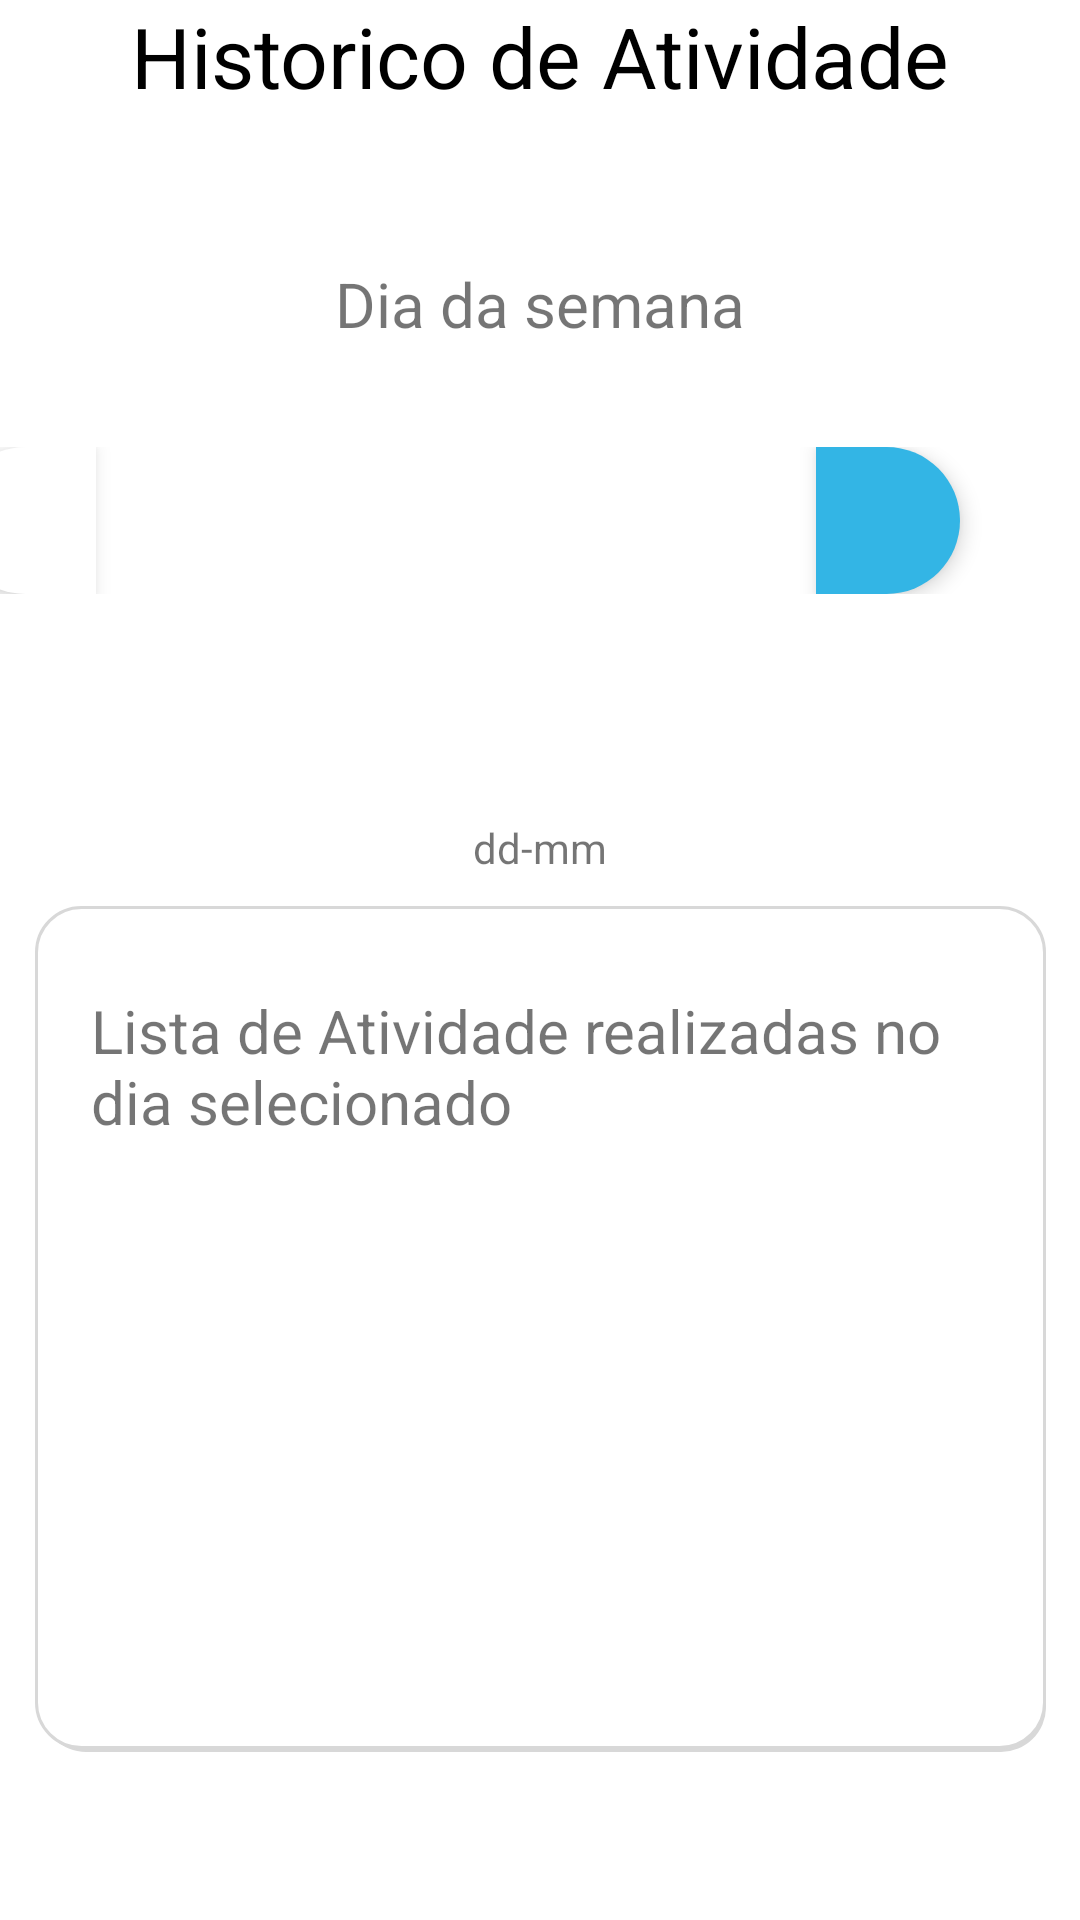

The Android layout XML behind this screen, and the referenced resources:
<!-- AndroidManifest.xml: application theme Theme.regulapp -->
<!-- res/layout/activity_historico_atividade.xml -->
<?xml version="1.0" encoding="utf-8"?>
<androidx.constraintlayout.widget.ConstraintLayout xmlns:android="http://schemas.android.com/apk/res/android"
    xmlns:app="http://schemas.android.com/apk/res-auto"
    xmlns:tools="http://schemas.android.com/tools"
    android:layout_width="match_parent"
    android:layout_height="match_parent">

    <TextView
        android:id="@+id/textViewTitHistAt"
        android:layout_width="wrap_content"
        android:layout_height="wrap_content"
        android:text="Historico de Atividade"
        android:textColor="@color/black"
        android:textSize="28dp"
        app:layout_constraintEnd_toEndOf="parent"
        app:layout_constraintStart_toStartOf="parent"
        app:layout_constraintTop_toTopOf="parent" />

    <TextView
        android:id="@+id/textView2"
        android:layout_width="wrap_content"
        android:layout_height="wrap_content"
        android:layout_marginTop="50dp"
        android:text="Dia da semana"
        android:textSize="10pt"
        app:layout_constraintEnd_toEndOf="parent"
        app:layout_constraintStart_toStartOf="parent"
        app:layout_constraintTop_toBottomOf="@+id/textViewTitHistAt" />

    <TextView
        android:id="@+id/textViewIntervalo"
        android:layout_width="wrap_content"
        android:layout_height="wrap_content"
        app:layout_constraintEnd_toEndOf="parent"
        app:layout_constraintStart_toStartOf="parent"
        app:layout_constraintTop_toBottomOf="@+id/textView2" />

    <RadioGroup
        android:id="@+id/radioGroup"
        android:layout_width="393dp"
        android:layout_height="49dp"
        android:layout_marginTop="15dp"
        android:orientation="horizontal"
        app:layout_constraintEnd_toEndOf="parent"
        app:layout_constraintHorizontal_bias="0.498"
        app:layout_constraintStart_toStartOf="parent"
        app:layout_constraintTop_toBottomOf="@+id/textViewIntervalo">

        <RadioButton
            android:id="@+id/radio1"
            android:layout_width="wrap_content"
            android:layout_height="wrap_content"
            android:background="@drawable/radio_selector_canto_esquerdo"
            android:button="@android:color/transparent"
            android:elevation="4dp"
            android:padding="16dp"
            android:textColor="@color/black" />

        <RadioButton
            android:id="@+id/radio2"
            android:layout_width="wrap_content"
            android:layout_height="wrap_content"
            android:background="@drawable/radio_selector"
            android:button="@android:color/transparent"
            android:elevation="4dp"
            android:padding="16dp"
            android:textColor="@color/black" />

        <RadioButton
            android:id="@+id/radio3"
            android:layout_width="wrap_content"
            android:layout_height="wrap_content"
            android:background="@drawable/radio_selector"
            android:button="@android:color/transparent"
            android:elevation="4dp"
            android:padding="16dp"
            android:textColor="@color/black" />

        <RadioButton
            android:id="@+id/radio4"
            android:layout_width="wrap_content"
            android:layout_height="wrap_content"
            android:background="@drawable/radio_selector"
            android:button="@android:color/transparent"
            android:elevation="4dp"
            android:padding="16dp"
            android:textColor="@color/black" />

        <RadioButton
            android:id="@+id/radio5"
            android:layout_width="wrap_content"
            android:layout_height="wrap_content"
            android:background="@drawable/radio_selector"
            android:button="@android:color/transparent"
            android:elevation="4dp"
            android:padding="16dp"
            android:textColor="@color/black" />

        <RadioButton
            android:id="@+id/radio6"
            android:layout_width="wrap_content"
            android:layout_height="wrap_content"
            android:background="@drawable/radio_selector"
            android:button="@android:color/transparent"
            android:elevation="4dp"
            android:padding="16dp"
            android:textColor="@color/black" />

        <RadioButton
            android:id="@+id/radio7"
            android:layout_width="wrap_content"
            android:layout_height="wrap_content"
            android:background="@drawable/radio_selector_canto_direito"
            android:button="@android:color/transparent"
            android:elevation="4dp"
            android:padding="16dp"
            android:checked="true"
            android:textColor="@color/black" />

    </RadioGroup>

    <TextView
        android:id="@+id/textViewDiaMes"
        android:layout_width="wrap_content"
        android:layout_height="wrap_content"
        android:layout_marginTop="75dp"
        android:text="dd-mm"
        app:layout_constraintEnd_toEndOf="parent"
        app:layout_constraintStart_toStartOf="parent"
        app:layout_constraintTop_toBottomOf="@+id/radioGroup" />

    <View
        android:id="@+id/view2"
        android:layout_width="337dp"
        android:layout_height="282dp"
        android:layout_marginTop="10dp"
        android:background="@drawable/shape_rect_white_shade"
        app:layout_constraintEnd_toEndOf="parent"
        app:layout_constraintStart_toStartOf="parent"
        app:layout_constraintTop_toBottomOf="@+id/textViewDiaMes" />

    <TextView
        android:layout_width="297dp"
        android:layout_height="130dp"
        android:layout_marginTop="28dp"
        android:text="Lista de Atividade realizadas no dia selecionado"
        android:textSize="20dp"
        app:layout_constraintEnd_toEndOf="@+id/view2"
        app:layout_constraintHorizontal_bias="0.464"
        app:layout_constraintStart_toStartOf="@+id/view2"
        app:layout_constraintTop_toTopOf="@+id/view2" />


</androidx.constraintlayout.widget.ConstraintLayout>
<!-- resources referenced by this layout -->
<resources>
  <color name="black">#FF000000</color>
  <!-- drawable radio_selector (drawable) -->
  <?xml version="1.0" encoding="utf-8"?>
  <selector xmlns:android="http://schemas.android.com/apk/res/android">
      <item android:state_checked="true"
          android:drawable="@drawable/radio_selecionado"/>
      <item android:state_checked="false"
          android:drawable="@drawable/radio_normal"/>
  </selector>
  <!-- drawable radio_selector_canto_direito (drawable) -->
  <?xml version="1.0" encoding="utf-8"?>
  <selector xmlns:android="http://schemas.android.com/apk/res/android">
      <item android:state_checked="true"
          android:drawable="@drawable/radio_selecionado_canto_direito"/>
      <item android:state_checked="false"
          android:drawable="@drawable/radio_normal_canto_direito"/>
  </selector>
  <!-- drawable radio_selector_canto_esquerdo (drawable) -->
  <?xml version="1.0" encoding="utf-8"?>
  <selector xmlns:android="http://schemas.android.com/apk/res/android">
      <item android:state_checked="true"
          android:drawable="@drawable/radio_selecionado_canto_esquerdo"/>
      <item android:state_checked="false"
          android:drawable="@drawable/radio_normal_canto_esquerdo"/>
  </selector>
  <!-- drawable shape_rect_white_shade (drawable) -->
  <?xml version="1.0" encoding="utf-8"?>
  <layer-list xmlns:android="http://schemas.android.com/apk/res/android">
  
          
          <item android:left="2dp" android:top="3dp">
                  <shape  android:shape="rectangle">
  
                          <solid android:color="#d8d8d8" />
                          <corners android:radius="15dp" />
  
                  </shape>
          </item>
  
          
          <item android:bottom="3px">
  
                  <shape  android:shape="rectangle">
  
                          <solid android:color="#FFFFFF" />
                          <corners android:radius="15dp" />
                          <stroke android:color="#d8d8d8" android:width="1dp"/>
  
  
                  </shape>
  
          </item>
  
  
  </layer-list>
  <!-- drawable radio_selecionado (drawable) -->
  <?xml version="1.0" encoding="utf-8"?>
  <shape android:shape="rectangle" xmlns:android="http://schemas.android.com/apk/res/android">
      <solid android:color="@android:color/holo_blue_light"/>
  </shape>
  <!-- drawable radio_selecionado_canto_direito (drawable) -->
  <?xml version="1.0" encoding="utf-8"?>
  <shape android:shape="rectangle" xmlns:android="http://schemas.android.com/apk/res/android">
      <solid android:color="@android:color/holo_blue_light"/>
      <corners android:topRightRadius="50dp" android:bottomRightRadius="50dp"/>
  </shape>
  <!-- drawable radio_normal_canto_direito (drawable) -->
  <?xml version="1.0" encoding="utf-8"?>
  <shape android:shape="rectangle" xmlns:android="http://schemas.android.com/apk/res/android">
      <solid android:color="@android:color/white"/>
      <corners android:topRightRadius="50dp" android:bottomRightRadius="50dp"/>
  </shape>
  <!-- drawable radio_selecionado_canto_esquerdo (drawable) -->
  <?xml version="1.0" encoding="utf-8"?>
  <shape android:shape="rectangle" xmlns:android="http://schemas.android.com/apk/res/android">
      <solid android:color="@android:color/holo_blue_light"/>
      <corners android:topLeftRadius="50dp" android:bottomLeftRadius="50dp"/>
  </shape>
  <!-- drawable radio_normal_canto_esquerdo (drawable) -->
  <?xml version="1.0" encoding="utf-8"?>
  <shape android:shape="rectangle" xmlns:android="http://schemas.android.com/apk/res/android">
      <solid android:color="@android:color/white"/>
      <corners android:bottomLeftRadius="50dp" android:topLeftRadius="50dp"/>
  </shape>
  <color name="verde_toolbar_avd">#abe66c</color>
  <color name="verde_homepage_profile">#d8eccf</color>
  <color name="white">#FFFFFFFF</color>
  <color name="amarelo_estrategias">#ffdd55</color>
  <color name="amarelo_claro">#FFEEAA</color>
</resources>
